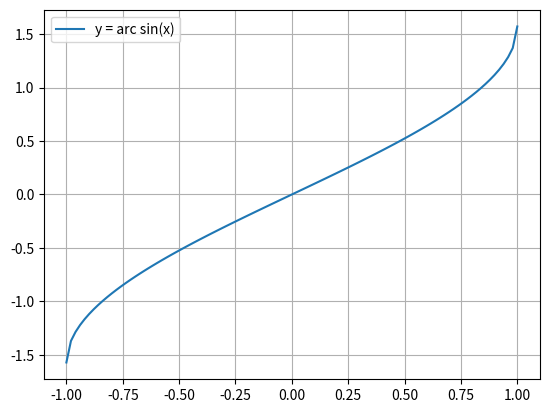

Generate this figure with matplotlib:
#soal nomor 6
import matplotlib.pyplot as plt
import numpy as np


x = np.linspace(-1, 1, 100)
y = np.arcsin(x)

plt.plot(x, y, label="y = arc sin(x)")
plt.grid(True)
plt.legend()


plt.show()
